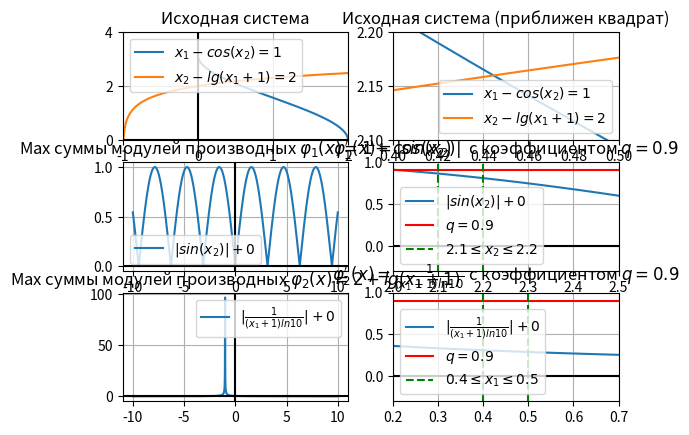

Write Python code to recreate this figure.
import math

import numpy as np
import matplotlib.pyplot as plt


def xy_axes(subplot):
    subplot.axhline(0, color='k')
    subplot.axvline(0, color='k')


# x1 - cosx2 = 1
# x2 - lg(x1 + 1) = 2

# x2 = arccos(x1 - 1)
# x2 = lg(x1 + 1) + 2

x1 = np.linspace(-10, 10, 2000)

x2_1 = np.acos(x1 - 1)

x2_2 = np.log10(x1 + 1) + 2


x2_der1 = np.abs(np.sin(x1))

x2_der2 = np.abs(1/((x1 + 1) * np.log(10)))

# sinx2 + 1 = 0
# x2 = arcsin(-1)

fig, ax = plt.subplots(3, 2)


# Простые итерации
ax[0, 0].set_title('Исходная система')
ax[0, 0].plot(x1, x2_1, label='$x_1 - cos(x_2) = 1$')
ax[0, 0].plot(x1, x2_2, label='$x_2 - lg(x_1 + 1) = 2$')
ax[0, 0].set_xlim(-1, 2)
ax[0, 0].set_ylim(0, 4)

ax[0, 1].set_title('Исходная система (приближен квадрат)')
ax[0, 1].plot(x1, x2_1, label='$x_1 - cos(x_2) = 1$')
ax[0, 1].plot(x1, x2_2, label='$x_2 - lg(x_1 + 1) = 2$')
ax[0, 1].set_xlim(0.4, 0.5)
ax[0, 1].set_ylim(2.1, 2.2)


ax[1, 0].set_title(r'Max суммы модулей производных $\varphi_1(x)=1+cos(x_2)$')
ax[1, 0].plot(x1, x2_der1, label='$|sin(x_2)| + 0$')


ax[1, 1].set_title(r'$\varphi_1^{\prime}(x)=|sin(x_2)|$  с коэффициентом $q=0.9$')
ax[1, 1].plot(x1, x2_der1, label='$|sin(x_2)| + 0$')
ax[1, 1].axhline(0.9, color='r', label='$q=0.9$')
ax[1, 1].axvline(2.1, linestyle='dashed', color='g', label=r'$2.1\leq x_2\leq 2.2$')
ax[1, 1].axvline(2.2, linestyle='dashed', color='g')
ax[1, 1].set_xlim(2, 2.5)
ax[1, 1].set_ylim(-0.3, 1)


ax[2, 0].set_title(r'Max суммы модулей производных $\varphi_2(x)=2+lg(x_1+1)$')
ax[2, 0].plot(x1, x2_der2, label=r'$|\frac{1}{(x_1+1)ln10}| + 0$')


ax[2, 1].set_title(r'$\varphi_2^{\prime}(x)=\frac{1}{(x_1+1)ln10}$ с коэффициентом $q=0.9$')
ax[2, 1].plot(x1, x2_der2, label=r'$|\frac{1}{(x_1+1)ln10}| + 0$')
ax[2, 1].axhline(0.9, color='r', label='$q=0.9$')
ax[2, 1].axvline(0.4, linestyle='dashed', color='g', label=r'$0.4\leq x_1\leq 0.5$')
ax[2, 1].axvline(0.5, linestyle='dashed', color='g')
ax[2, 1].set_xlim(0.2, 0.7)
ax[2, 1].set_ylim(-0.3, 1)


for axes in ax:
    for col in axes:
        col.legend(loc='best')
        col.grid(True)
        xy_axes(col)


plt.show()
